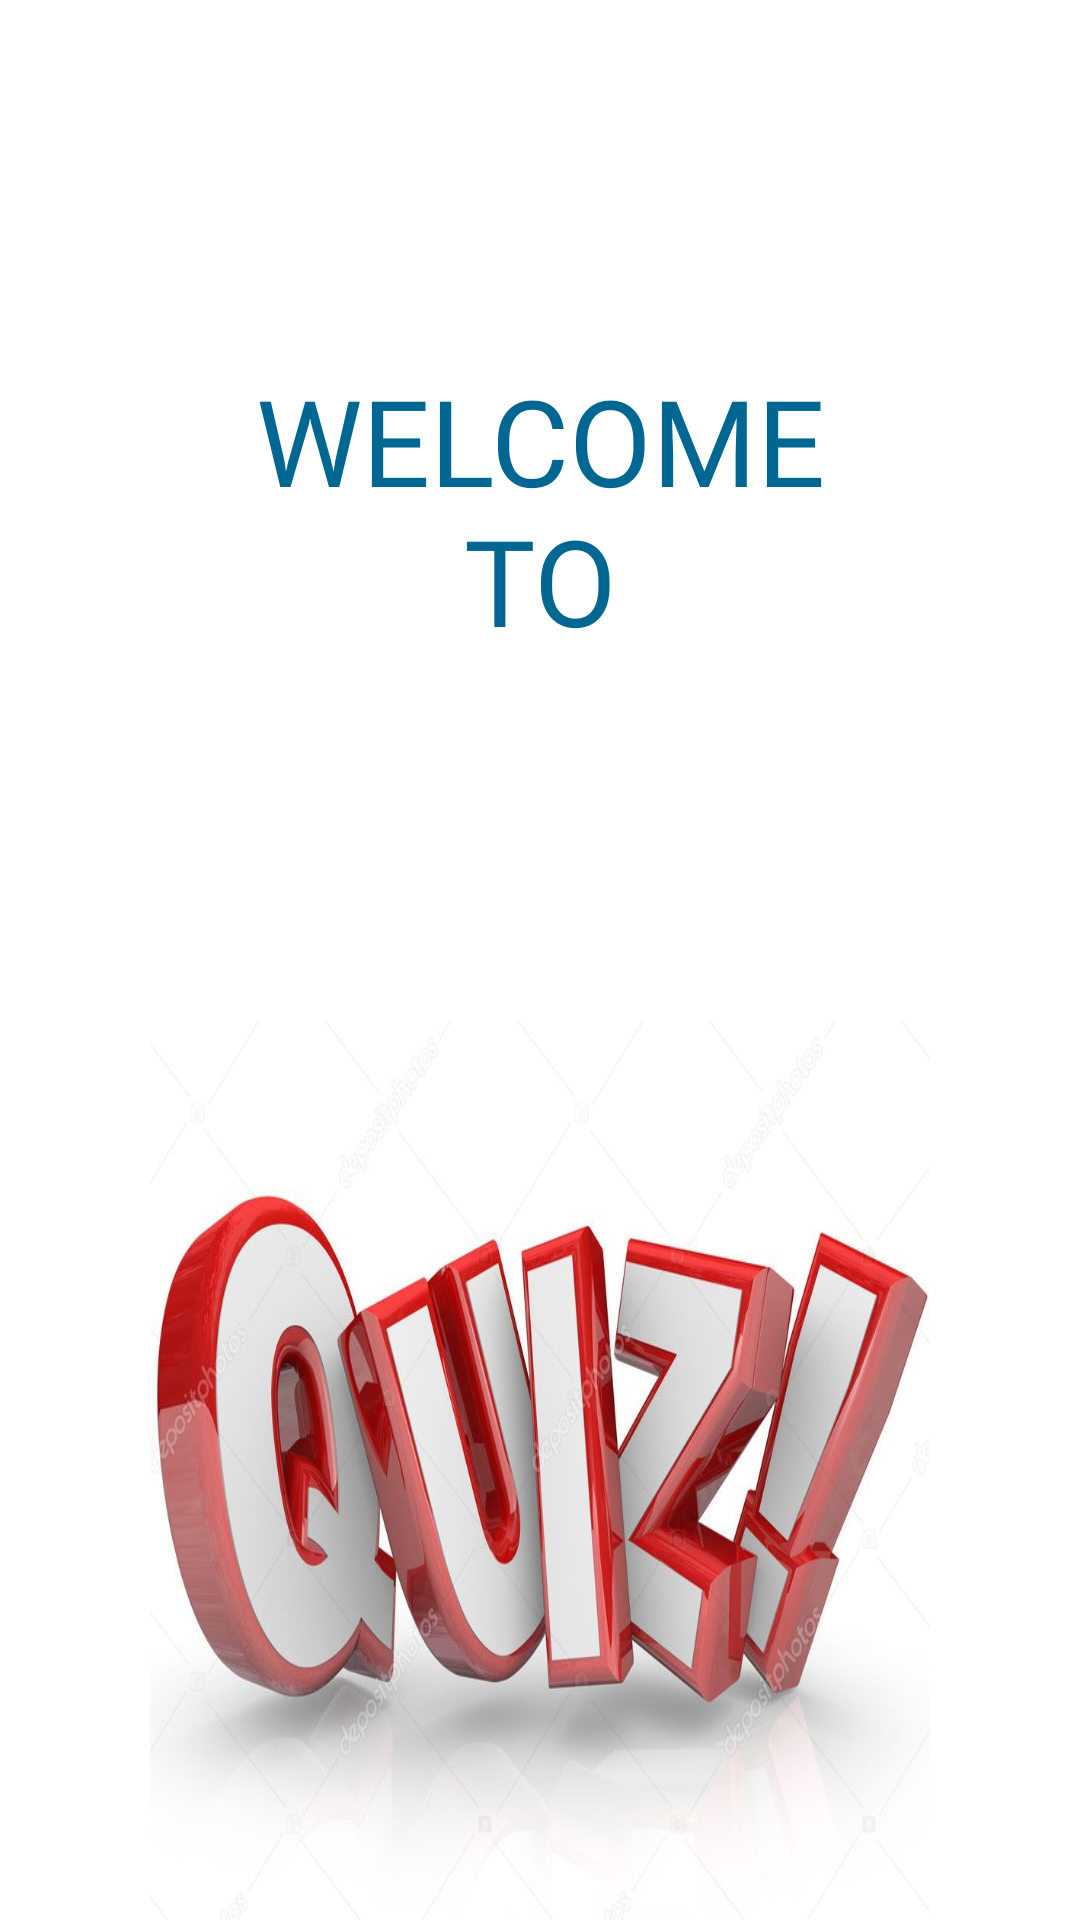

The Android layout XML behind this screen, and the referenced resources:
<!-- AndroidManifest.xml: activity theme Theme.AppCompat.Light.NoActionBar -->
<!-- res/layout/activity_splash_screen.xml -->
<?xml version="1.0" encoding="utf-8"?>
<RelativeLayout xmlns:android="http://schemas.android.com/apk/res/android"
    xmlns:app="http://schemas.android.com/apk/res-auto"
    xmlns:tools="http://schemas.android.com/tools"
    android:layout_width="match_parent"
    android:layout_height="match_parent"
    android:background="@color/white"
    tools:context=".MainActivity">

    <TextView
        android:id="@+id/welcome"
        android:layout_width="match_parent"
        android:layout_height="wrap_content"
        android:layout_marginHorizontal="60dp"
        android:layout_marginTop="120dp"
        android:fontFamily="@font/deftonestylus"
        android:gravity="center"
        android:text="@string/welcome_to"
        android:textColor="#006793"
        android:textSize="40dp" />

    <ImageView
        android:layout_width="300dp"
        android:layout_height="300dp"
        android:layout_below="@+id/welcome"
        android:layout_marginHorizontal="50dp"
        android:layout_marginTop="120dp"
        android:background="@drawable/splashimage"

        />
    <ProgressBar
        android:layout_width="wrap_content"
        android:layout_height="wrap_content"
        android:layout_marginTop="600dp"
        android:layout_marginHorizontal="180dp"/>



</RelativeLayout>
<!-- resources referenced by this layout -->
<resources>
  <!-- drawable splashimage: png bitmap (drawable-v24, 729924 bytes) -->
  <string name="welcome_to">WELCOME TO</string>
  <!-- not gathered from this repository: default colours our renderer supplied (Android Studio template values) -->
  <color name="white">#FFFFFFFF</color>
</resources>
